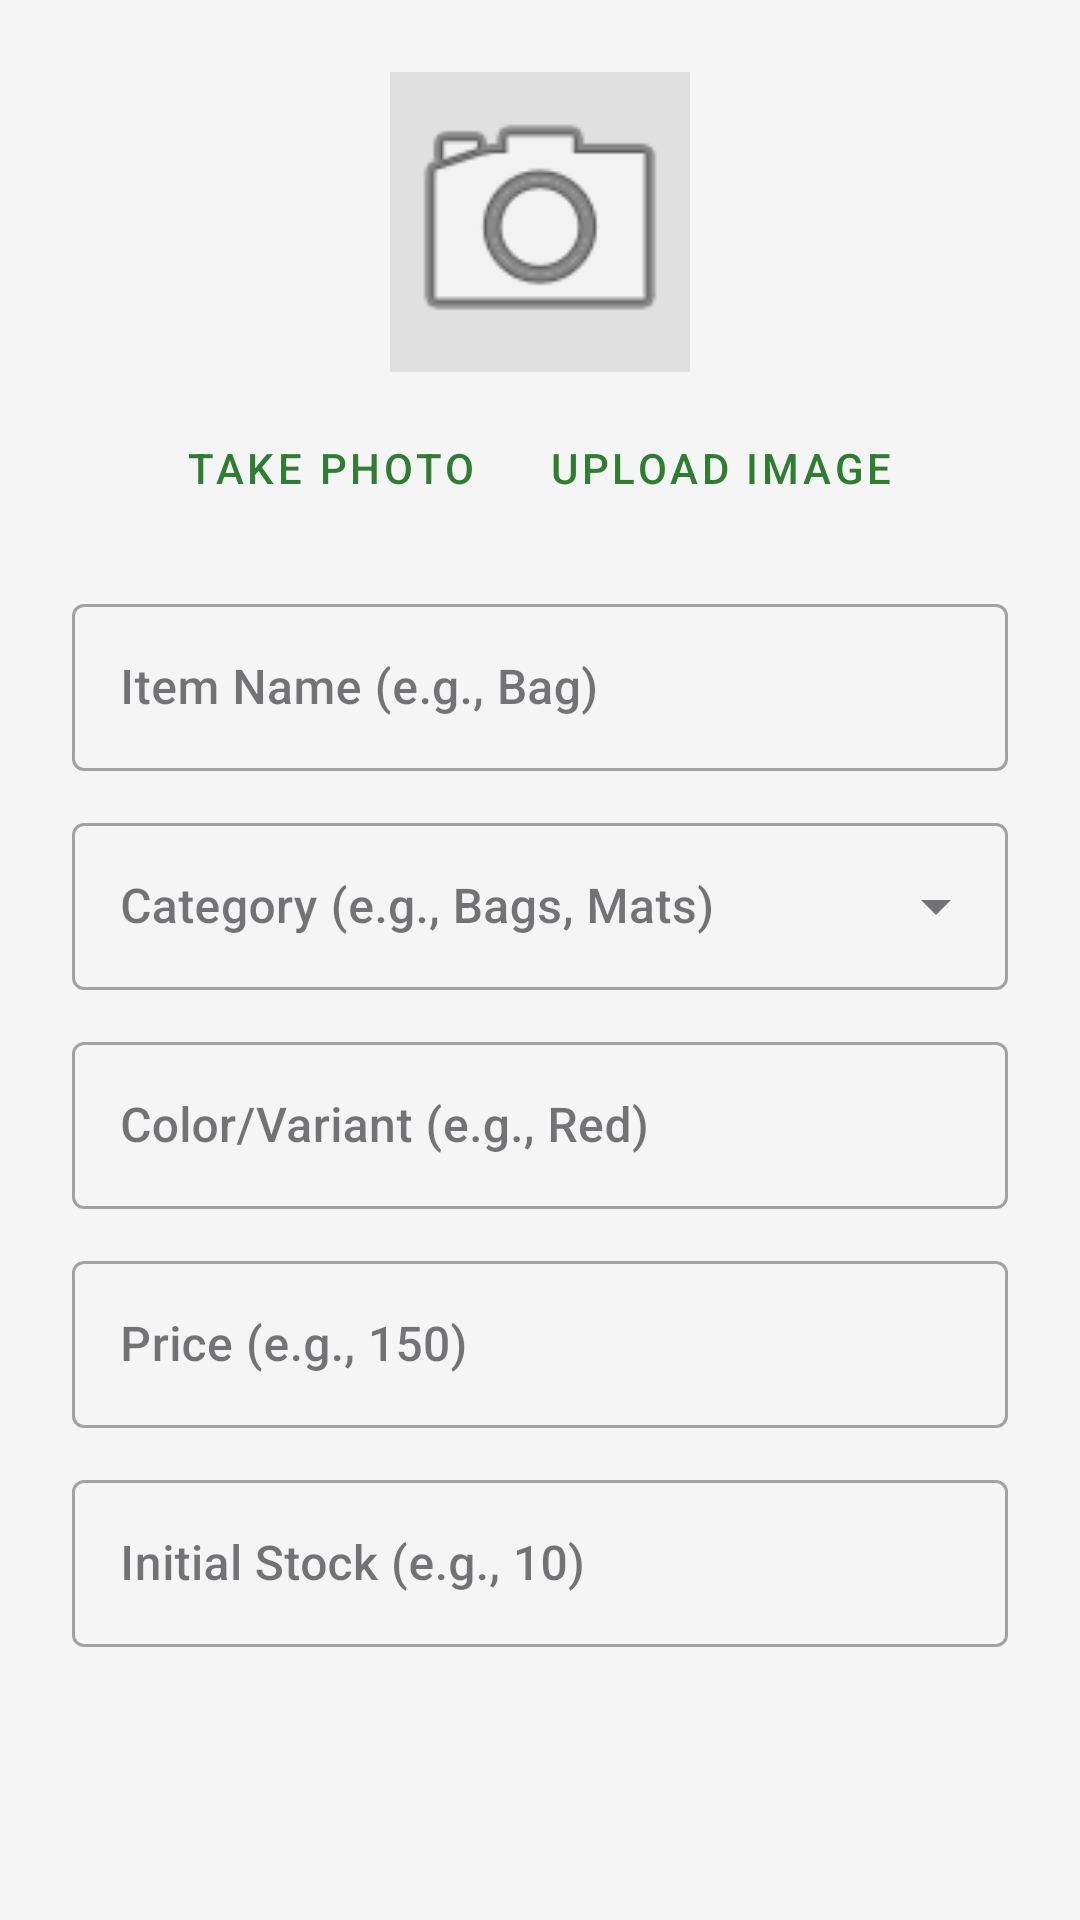

Here is an Android app screen rendered from its layout file. Give the layout XML and the strings, colors and styles it references.
<!-- AndroidManifest.xml: application theme Theme.HastaKalaShop -->
<!-- res/layout/dialog_add_item.xml -->
<?xml version="1.0" encoding="utf-8"?>
<LinearLayout xmlns:android="http://schemas.android.com/apk/res/android"
    android:layout_width="match_parent"
    android:layout_height="wrap_content"
    android:orientation="vertical"
    android:padding="24dp">

    <ImageView
        android:id="@+id/image_item_preview"
        android:layout_width="100dp"
        android:layout_height="100dp"
        android:layout_gravity="center"
        android:scaleType="centerCrop"
        android:src="@android:drawable/ic_menu_camera"
        android:background="#E0E0E0"
        android:layout_marginBottom="8dp" />

    <LinearLayout
        android:layout_width="match_parent"
        android:layout_height="wrap_content"
        android:orientation="horizontal"
        android:gravity="center"
        android:layout_marginBottom="16dp">
        
        <Button
            android:id="@+id/btn_take_photo"
            style="@style/Widget.MaterialComponents.Button.TextButton"
            android:layout_width="wrap_content"
            android:layout_height="wrap_content"
            android:text="Take Photo"
            android:layout_marginEnd="8dp" />

        <Button
            android:id="@+id/btn_pick_gallery"
            style="@style/Widget.MaterialComponents.Button.TextButton"
            android:layout_width="wrap_content"
            android:layout_height="wrap_content"
            android:text="Upload Image" />
    </LinearLayout>

    <com.google.android.material.textfield.TextInputLayout
        style="@style/Widget.MaterialComponents.TextInputLayout.OutlinedBox"
        android:layout_width="match_parent"
        android:layout_height="wrap_content"
        android:layout_marginBottom="12dp">
        <com.google.android.material.textfield.TextInputEditText
            android:id="@+id/edit_item_name"
            android:layout_width="match_parent"
            android:layout_height="wrap_content"
            android:hint="Item Name (e.g., Bag)"
            android:inputType="text" />
    </com.google.android.material.textfield.TextInputLayout>

    <com.google.android.material.textfield.TextInputLayout
        style="@style/Widget.MaterialComponents.TextInputLayout.OutlinedBox.ExposedDropdownMenu"
        android:layout_width="match_parent"
        android:layout_height="wrap_content"
        android:layout_marginBottom="12dp">
        <AutoCompleteTextView
            android:id="@+id/edit_item_category"
            android:layout_width="match_parent"
            android:layout_height="wrap_content"
            android:hint="Category (e.g., Bags, Mats)"
            android:inputType="text" />
    </com.google.android.material.textfield.TextInputLayout>

    <com.google.android.material.textfield.TextInputLayout
        style="@style/Widget.MaterialComponents.TextInputLayout.OutlinedBox"
        android:layout_width="match_parent"
        android:layout_height="wrap_content"
        android:layout_marginBottom="12dp">
        <com.google.android.material.textfield.TextInputEditText
            android:id="@+id/edit_item_color"
            android:layout_width="match_parent"
            android:layout_height="wrap_content"
            android:hint="Color/Variant (e.g., Red)"
            android:inputType="text" />
    </com.google.android.material.textfield.TextInputLayout>

    <com.google.android.material.textfield.TextInputLayout
        style="@style/Widget.MaterialComponents.TextInputLayout.OutlinedBox"
        android:layout_width="match_parent"
        android:layout_height="wrap_content"
        android:layout_marginBottom="12dp">
        <com.google.android.material.textfield.TextInputEditText
            android:id="@+id/edit_item_price"
            android:layout_width="match_parent"
            android:layout_height="wrap_content"
            android:hint="Price (e.g., 150)"
            android:inputType="numberDecimal" />
    </com.google.android.material.textfield.TextInputLayout>

    <com.google.android.material.textfield.TextInputLayout
        style="@style/Widget.MaterialComponents.TextInputLayout.OutlinedBox"
        android:layout_width="match_parent"
        android:layout_height="wrap_content"
        android:layout_marginBottom="12dp">
        <com.google.android.material.textfield.TextInputEditText
            android:id="@+id/edit_item_stock"
            android:layout_width="match_parent"
            android:layout_height="wrap_content"
            android:hint="Initial Stock (e.g., 10)"
            android:inputType="number" />
    </com.google.android.material.textfield.TextInputLayout>
</LinearLayout>
<!-- resources referenced by this layout -->
<resources>
  <style name="Theme.HastaKalaShop" parent="Theme.MaterialComponents.DayNight.DarkActionBar">
          <item name="colorPrimary">@color/primary</item>
          <item name="colorPrimaryVariant">@color/primary_dark</item>
          <item name="colorOnPrimary">@color/on_primary</item>
          <item name="colorSecondary">@color/secondary</item>
          <item name="colorSecondaryVariant">@color/secondary</item>
          <item name="colorOnSecondary">@color/on_secondary</item>
          <item name="colorSurface">@color/surface</item>
          <item name="colorOnBackground">@color/on_background</item>
          <item name="colorOnSurface">@color/on_surface</item>
          <item name="android:colorBackground">@color/background</item>
          <item name="android:statusBarColor">?attr/colorPrimaryVariant</item>
          
          <item name="android:fontFamily">sans-serif-medium</item>
          
          <item name="cornerFamily">rounded</item>
          <item name="cornerSize">16dp</item>
      </style>
  <color name="primary">#2E7D32</color>
  <color name="primary_dark">#1B5E20</color>
  <color name="on_primary">#FFFFFF</color>
  <color name="secondary">#D84315</color>
  <color name="on_secondary">#FFFFFF</color>
  <color name="surface">#FFFFFF</color>
  <color name="on_background">#1C1B1F</color>
  <color name="on_surface">#1C1B1F</color>
  <color name="background">#F5F5F6</color>
</resources>
